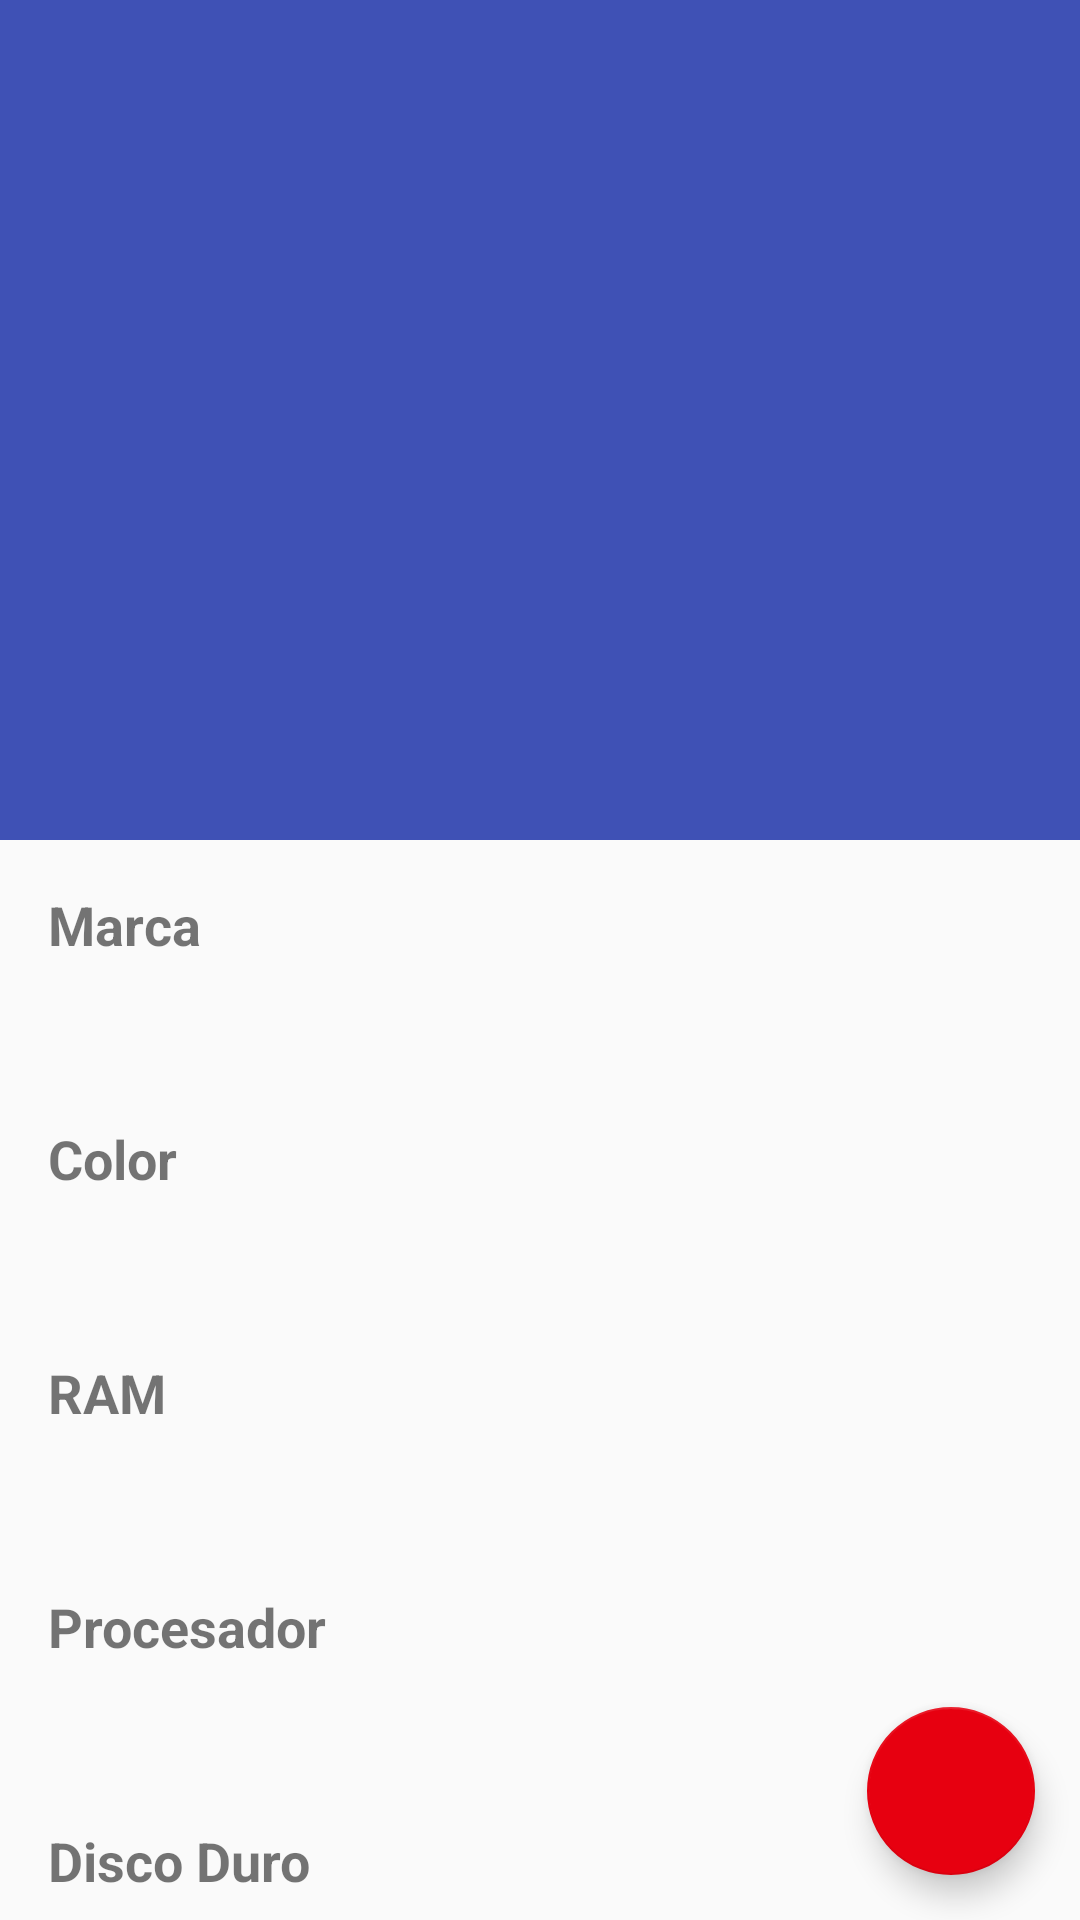

This screen was rendered from an Android layout file. Write that file and the resources it references.
<!-- AndroidManifest.xml: activity theme AppTheme -->
<!-- res/layout/activity_detalle_equipo.xml -->
<?xml version="1.0" encoding="utf-8"?>
<android.support.design.widget.CoordinatorLayout xmlns:android="http://schemas.android.com/apk/res/android"
    xmlns:app="http://schemas.android.com/apk/res-auto"
    xmlns:tools="http://schemas.android.com/tools"
    android:layout_width="match_parent"
    android:layout_height="match_parent"
    android:fitsSystemWindows="true"
    tools:context=".DetalleEquipoActivity">

    <android.support.design.widget.AppBarLayout
        android:id="@+id/app_bar"
        android:layout_width="match_parent"
        android:layout_height="@dimen/app_bar_height"
        android:fitsSystemWindows="true"
        android:theme="@style/AppTheme.AppBarOverlay">

        <android.support.design.widget.CollapsingToolbarLayout
            android:id="@+id/toolbar_layout"
            android:layout_width="match_parent"
            android:layout_height="match_parent"
            android:fitsSystemWindows="true"
            app:contentScrim="?attr/colorPrimary"
            app:layout_scrollFlags="scroll|exitUntilCollapsed"
            app:toolbarId="@+id/toolbar">

            <FrameLayout
                android:layout_width="match_parent"
                android:layout_height="match_parent"
                android:clickable="true"
                android:foreground="?attr/selectableItemBackground"
                android:orientation="vertical"
                android:paddingTop="?actionBarSize"
                app:layout_collapseMode="parallax">
                <ImageView
                    android:layout_width="match_parent"
                    android:layout_height="match_parent"
                    android:id="@+id/img_computador">
                </ImageView>
            </FrameLayout>

            <android.support.v7.widget.Toolbar
                android:id="@+id/toolbar"
                android:layout_width="match_parent"
                android:layout_height="?attr/actionBarSize"
                app:layout_collapseMode="pin"
                app:popupTheme="@style/AppTheme.PopupOverlay" />

        </android.support.design.widget.CollapsingToolbarLayout>
    </android.support.design.widget.AppBarLayout>

    <include layout="@layout/content_detalle_equipo" />

    <LinearLayout
        android:layout_width="wrap_content"
        android:layout_height="wrap_content"
        android:orientation="vertical"
        android:layout_gravity="bottom|end">

        <android.support.design.widget.FloatingActionButton
            android:id="@+id/fabDelete"
            android:layout_width="wrap_content"
            android:layout_height="wrap_content"
            android:layout_gravity="bottom|end"
            android:layout_margin="@dimen/fab_margin"
            app:srcCompat="@drawable/ic_delete"
            />

    </LinearLayout>

</android.support.design.widget.CoordinatorLayout>
<!-- res/layout/content_detalle_equipo.xml (included above) -->
<?xml version="1.0" encoding="utf-8"?>
<android.support.v4.widget.NestedScrollView xmlns:android="http://schemas.android.com/apk/res/android"
    xmlns:app="http://schemas.android.com/apk/res-auto"
    xmlns:tools="http://schemas.android.com/tools"
    android:layout_width="match_parent"
    android:layout_height="match_parent"
    app:layout_behavior="@string/appbar_scrolling_view_behavior"
    tools:context=".DetalleEquipoActivity"
    tools:showIn="@layout/activity_detalle_equipo">

    <LinearLayout
        android:layout_width="match_parent"
        android:layout_height="match_parent"
        android:orientation="vertical">
        <TextView
            android:layout_width="wrap_content"
            android:layout_height="wrap_content"
            android:layout_margin="@dimen/text_margin"
            android:text="@string/marca"
            android:textSize="18sp"
            android:textStyle="bold"/>
        <TextView
            android:id="@+id/tvDtMarca"
            android:layout_width="wrap_content"
            android:layout_height="wrap_content"
            android:layout_marginLeft="@dimen/text_margin"
            android:textSize="16sp"/>

        <TextView
            android:layout_width="wrap_content"
            android:layout_height="wrap_content"
            android:layout_margin="@dimen/text_margin"
            android:text="@string/color"
            android:textSize="18sp"
            android:textStyle="bold"/>
        <TextView
            android:id="@+id/tvDtColor"
            android:layout_width="wrap_content"
            android:layout_height="wrap_content"
            android:layout_marginLeft="@dimen/text_margin"
            android:textSize="16sp"/>

        <TextView
            android:layout_width="wrap_content"
            android:layout_height="wrap_content"
            android:layout_margin="@dimen/text_margin"
            android:text="@string/Ram"
            android:textSize="18sp"
            android:textStyle="bold"/>
        <TextView
            android:id="@+id/tvDtRam"
            android:layout_width="wrap_content"
            android:layout_height="wrap_content"
            android:layout_marginLeft="@dimen/text_margin"
            android:textSize="16sp"/>

        <TextView
            android:layout_width="wrap_content"
            android:layout_height="wrap_content"
            android:layout_margin="@dimen/text_margin"
            android:text="@string/procesador"
            android:textSize="18sp"
            android:textStyle="bold"/>
        <TextView
            android:id="@+id/tvDtProcesador"
            android:layout_width="wrap_content"
            android:layout_height="wrap_content"
            android:layout_marginLeft="@dimen/text_margin"
            android:textSize="16sp"/>

        <TextView
            android:layout_width="wrap_content"
            android:layout_height="wrap_content"
            android:layout_margin="@dimen/text_margin"
            android:text="@string/DiscoDuro"
            android:textSize="18sp"
            android:textStyle="bold"/>
        <TextView
            android:id="@+id/tvDtDiscoDuro"
            android:layout_width="wrap_content"
            android:layout_height="wrap_content"
            android:layout_marginLeft="@dimen/text_margin"
            android:textSize="16sp"/>

        <TextView
            android:layout_width="wrap_content"
            android:layout_height="wrap_content"
            android:layout_margin="@dimen/text_margin"
            android:text="@string/SistemaOperativo"
            android:textSize="18sp"
            android:textStyle="bold"/>
        <TextView
            android:id="@+id/tvDtSistemaOperativo"
            android:layout_width="wrap_content"
            android:layout_height="wrap_content"
            android:layout_marginLeft="@dimen/text_margin"
            android:textSize="16sp"/>

        <TextView
            android:layout_width="wrap_content"
            android:layout_height="wrap_content"
            android:layout_margin="@dimen/text_margin"
            android:text="@string/Tipo"
            android:textSize="18sp"
            android:textStyle="bold"/>
        <TextView
            android:id="@+id/tvDtTipo"
            android:layout_width="wrap_content"
            android:layout_height="wrap_content"
            android:layout_marginLeft="@dimen/text_margin"
            android:textSize="16sp"/>
    </LinearLayout>

</android.support.v4.widget.NestedScrollView>
<!-- resources referenced by this layout -->
<resources>
  <dimen name="app_bar_height">280dp</dimen>
  <dimen name="fab_margin">15dp</dimen>
  <dimen name="text_margin">16dp</dimen>
  <string name="DiscoDuro">Disco Duro</string>
  <string name="Ram">RAM</string>
  <string name="SistemaOperativo">Sistema Operativo</string>
  <string name="Tipo">Tipo</string>
  <string name="color">Color</string>
  <string name="marca">Marca</string>
  <string name="procesador">Procesador</string>
  <style name="AppTheme.AppBarOverlay" parent="@style/ThemeOverlay.AppCompat.Dark.ActionBar" />
  <style name="AppTheme.PopupOverlay" parent="@style/ThemeOverlay.AppCompat.Light" />
  <style name="AppTheme" parent="Theme.AppCompat.Light.NoActionBar">
          
          <item name="colorPrimary">@color/colorPrimary</item>
          <item name="colorPrimaryDark">@color/colorPrimaryDark</item>
          <item name="colorAccent">@color/colorAccent</item>
          <item name="android:navigationBarColor" tools:targetApi="21">@color/bgNavigationBar</item>
      </style>
  <color name="colorPrimary">#3F51B5</color>
  <color name="colorPrimaryDark">#303F9F</color>
  <color name="colorAccent">#e70010</color>
  <color name="bgNavigationBar">#303F9F</color>
</resources>
